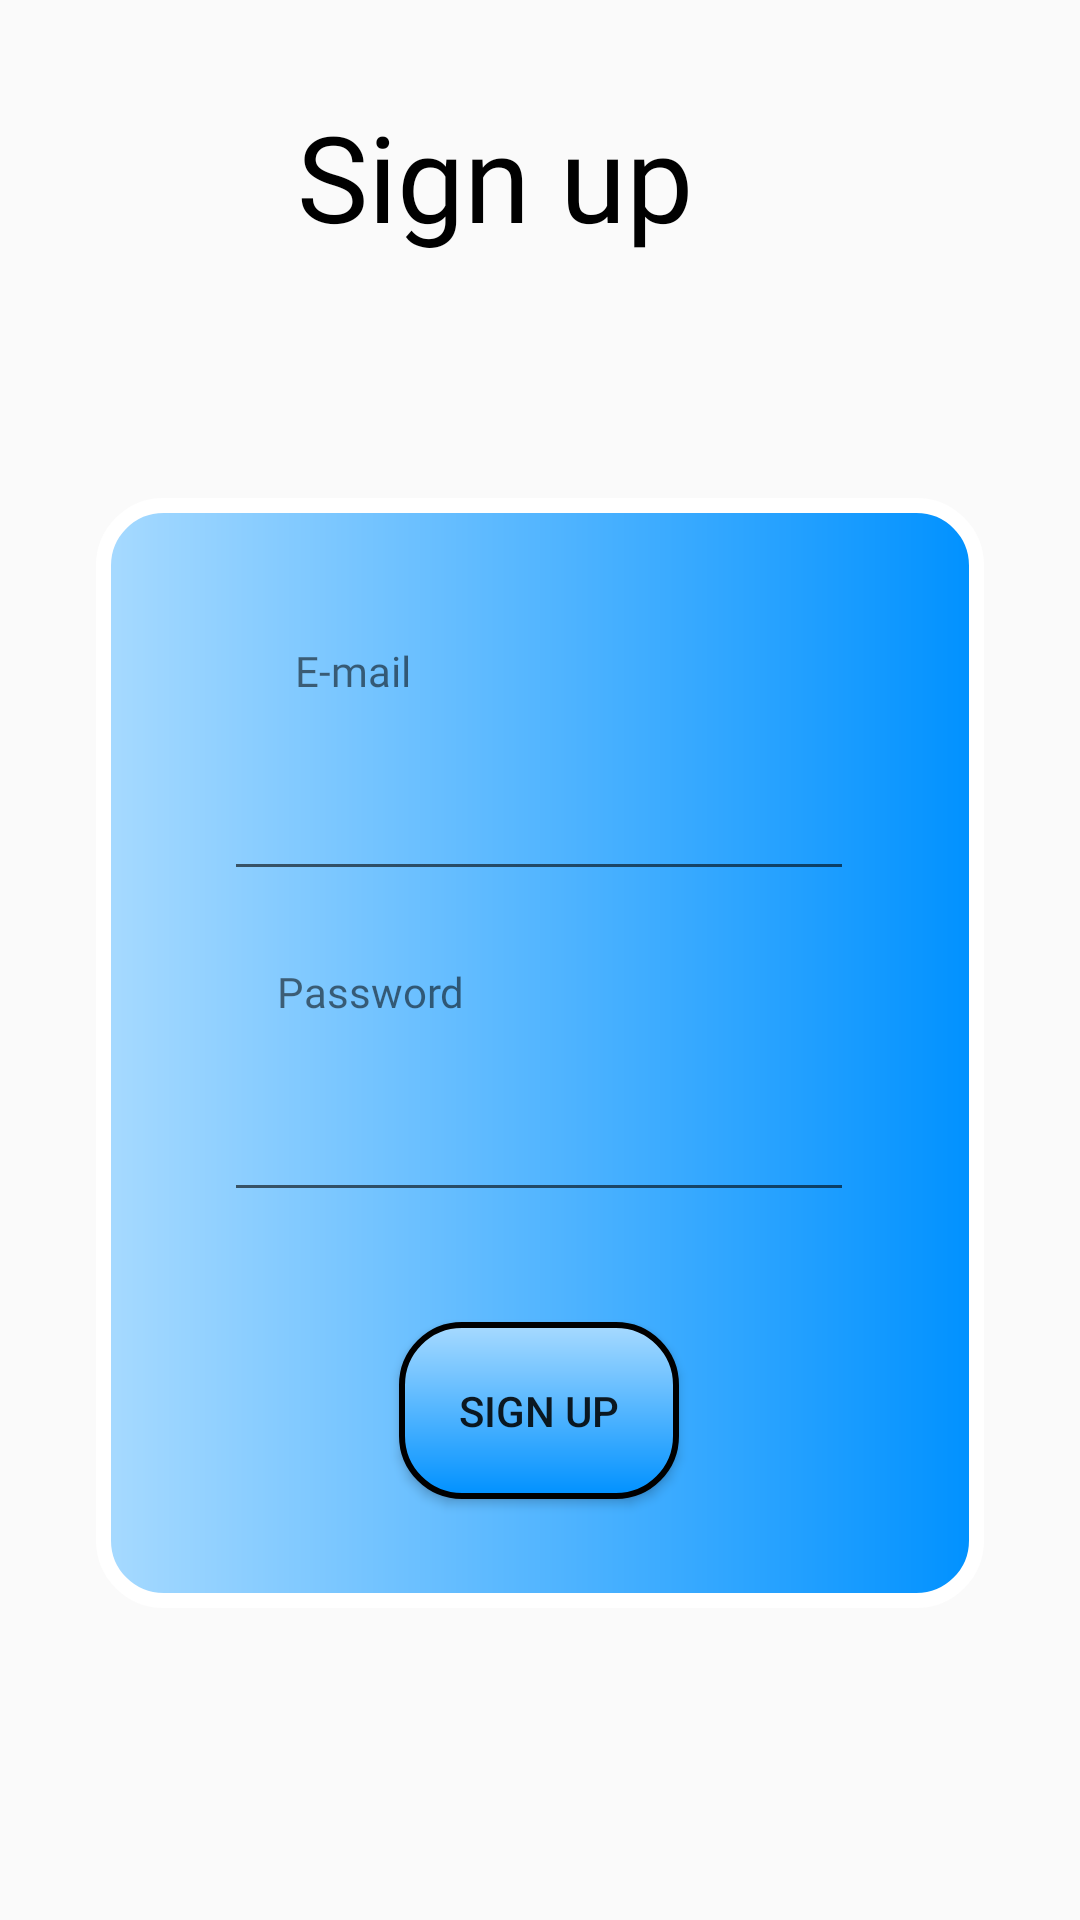

Write the Android layout XML for this screen, with the resource values it uses.
<!-- AndroidManifest.xml: application theme Theme.AppCompat.Light.NoActionBar -->
<!-- res/layout/activity_sign_up.xml -->
<?xml version="1.0" encoding="utf-8"?>
<androidx.constraintlayout.widget.ConstraintLayout xmlns:android="http://schemas.android.com/apk/res/android"
    xmlns:app="http://schemas.android.com/apk/res-auto"
    xmlns:tools="http://schemas.android.com/tools"
    android:layout_width="match_parent"
    android:layout_height="match_parent"
    tools:context=".ui.auth.SignUpActivity">

    <TextView
        android:id="@+id/signupTV"
        android:layout_width="162dp"
        android:layout_height="62dp"
        android:layout_marginTop="32dp"
        android:fontFamily="@font/allerta_stencil"
        android:text="Sign up"
        android:textColor="@color/black"
        android:textSize="40sp"
        app:layout_constraintEnd_toEndOf="parent"
        app:layout_constraintStart_toStartOf="parent"
        app:layout_constraintTop_toTopOf="parent" />


    <View
        android:id="@+id/roundSignupView"
        android:layout_width="0dp"
        android:layout_height="370dp"
        android:layout_marginStart="32dp"
        android:layout_marginEnd="32dp"
        android:layout_marginBottom="32dp"
        android:background="@drawable/rounded_box"
        app:layout_constraintBottom_toBottomOf="parent"
        app:layout_constraintEnd_toEndOf="parent"
        app:layout_constraintHorizontal_bias="0.0"
        app:layout_constraintStart_toStartOf="parent"
        app:layout_constraintTop_toBottomOf="@+id/signupTV" />

    <TextView
        android:id="@+id/signup_usernameTV"
        android:layout_width="wrap_content"
        android:layout_height="wrap_content"
        android:layout_marginTop="48dp"
        android:fontFamily="@font/allerta_stencil"
        android:text="E-mail"
        app:layout_constraintEnd_toEndOf="@+id/roundSignupView"
        app:layout_constraintHorizontal_bias="0.258"
        app:layout_constraintStart_toStartOf="@+id/roundSignupView"
        app:layout_constraintTop_toTopOf="@+id/roundSignupView" />

    <TextView
        android:id="@+id/signup_passwordTV"
        android:layout_width="wrap_content"
        android:layout_height="wrap_content"
        android:layout_marginTop="24dp"
        android:fontFamily="@font/allerta_stencil"
        android:text="Password"
        app:layout_constraintEnd_toEndOf="@+id/roundSignupView"
        app:layout_constraintHorizontal_bias="0.258"
        app:layout_constraintStart_toStartOf="@+id/roundSignupView"
        app:layout_constraintTop_toBottomOf="@+id/EmailSignUp" />

    <EditText
        android:id="@+id/EmailSignUp"
        android:layout_width="wrap_content"
        android:layout_height="wrap_content"
        android:layout_marginTop="16dp"
        android:ems="10"
        android:inputType="textEmailAddress"
        android:minHeight="48dp"
        app:layout_constraintEnd_toEndOf="parent"
        app:layout_constraintHorizontal_bias="0.497"
        app:layout_constraintStart_toStartOf="parent"
        app:layout_constraintTop_toBottomOf="@+id/signup_usernameTV"
        tools:ignore="SpeakableTextPresentCheck" />

    <EditText
        android:id="@+id/PasswordSignUp"
        android:layout_width="wrap_content"
        android:layout_height="wrap_content"
        android:layout_marginTop="16dp"
        android:ems="10"
        android:inputType="textPassword"
        android:minHeight="48dp"
        app:layout_constraintEnd_toEndOf="@+id/EmailSignUp"
        app:layout_constraintHorizontal_bias="0.0"
        app:layout_constraintStart_toStartOf="@+id/EmailSignUp"
        app:layout_constraintTop_toBottomOf="@+id/signup_passwordTV"
        tools:ignore="SpeakableTextPresentCheck" />

    <Button
        android:id="@+id/SignUpButton"
        android:layout_width="wrap_content"
        android:layout_height="wrap_content"
        android:background="@drawable/button_oval_shape"
        android:text="Sign up"
        app:layout_constraintBottom_toBottomOf="@+id/roundSignupView"
        app:layout_constraintEnd_toEndOf="@+id/PasswordSignUp"
        app:layout_constraintStart_toStartOf="@+id/PasswordSignUp"
        app:layout_constraintTop_toBottomOf="@+id/PasswordSignUp" />

</androidx.constraintlayout.widget.ConstraintLayout>
<!-- resources referenced by this layout -->
<resources>
  <color name="black">#FF000000</color>
  <!-- drawable button_oval_shape (drawable) -->
  <?xml version="1.0" encoding="utf-8"?>
  <layer-list xmlns:android="http://schemas.android.com/apk/res/android">
      
      
      <item android:bottom="0dp" android:right="0dp">
          <shape>
              <corners android:radius="20dp" />
              <stroke android:color="#000000" android:width="2dp" />
              <gradient android:startColor="@color/light_blue" android:endColor="@color/blue"
                  android:angle="270"/>
              <padding android:left="20dp" android:top="20dp"
                  android:right="20dp" android:bottom="20dp" />
          </shape>
      </item>
  </layer-list>
  <!-- drawable rounded_box (drawable) -->
  <?xml version="1.0" encoding="utf-8"?>
  <shape xmlns:android="http://schemas.android.com/apk/res/android">
      <gradient android:startColor="@color/light_blue" android:endColor="@color/blue" />
      <corners android:radius="20dp" />
      <stroke android:color="@color/white" android:width="5dp"/>
  </shape>
  <color name="light_blue">#A7DAFF</color>
  <color name="blue">#0091FF</color>
  <color name="white">#FFFFFFFF</color>
</resources>
